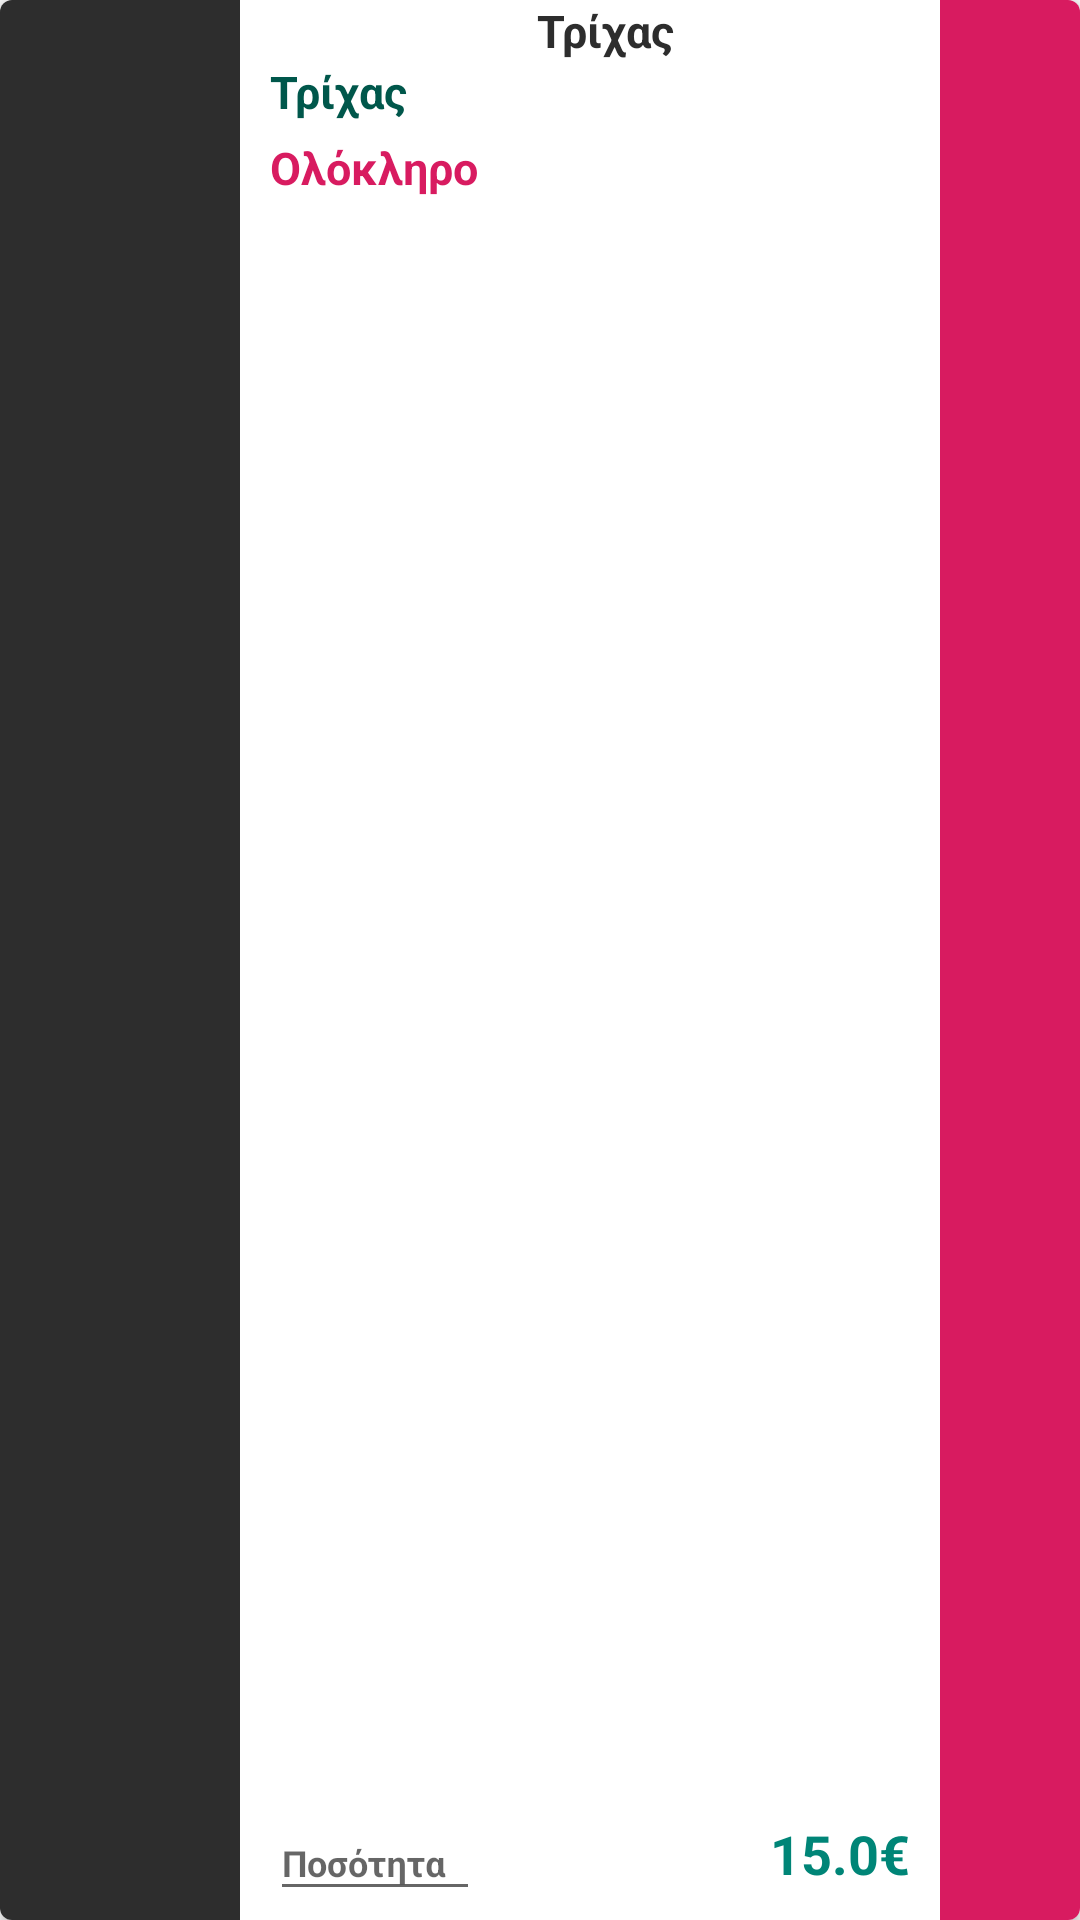

This screen was rendered from an Android layout file. Write that file and the resources it references.
<!-- AndroidManifest.xml: application theme AppTheme -->
<!-- res/layout/cart_layout.xml -->
<?xml version="1.0" encoding="utf-8"?>
<androidx.cardview.widget.CardView
    xmlns:android="http://schemas.android.com/apk/res/android"
    xmlns:tools="http://schemas.android.com/tools"
    android:clickable="true"
    android:foreground="?android:attr/selectableItemBackground"
    xmlns:cardview="http://schemas.android.com/apk/res-auto"
    android:id="@+id/cart_prod_card"
    android:layout_width="match_parent"
    android:layout_height="120dp"
    android:layout_margin="5dp"
    cardview:cardCornerRadius="4dp">

    <LinearLayout
        android:orientation="horizontal"
        android:layout_width="match_parent"
        android:layout_height="match_parent">

        <ImageView
            android:id="@+id/cart_prod_img"
            android:layout_width="80dp"
            android:layout_height="match_parent"
            android:scaleType="centerCrop"
            android:background="#2d2d2d"/>

        <androidx.constraintlayout.widget.ConstraintLayout
            android:id="@+id/prod_const"
            android:layout_width="0dp"
            android:layout_weight="5"
            android:layout_height="match_parent">

            <TextView
                android:id="@+id/cart_prod_name"
                android:layout_width="match_parent"
                android:layout_height="wrap_content"
                android:layout_marginLeft="10dp"
                android:text="Τρίχας"
                android:textColor="#2d2d2d"
                cardview:layout_constraintTop_toTopOf="parent"
                android:textSize="15sp"
                android:gravity="center_horizontal"
                android:textAlignment="center"
                android:textStyle="bold" />


            <TextView
                android:id="@+id/cart_prod_mer"
                android:textColor="@color/colorPrimaryDark"
                android:textSize="15sp"
                android:textStyle="bold"
                android:layout_marginLeft="10dp"
                android:layout_width="wrap_content"
                android:layout_height="wrap_content"
                cardview:layout_constraintLeft_toLeftOf="parent"
                cardview:layout_constraintTop_toBottomOf="@id/cart_prod_name"
                android:text="Τρίχας" />



            <TextView
                android:id="@+id/cart_prod_cat_attr"
                android:textColor="@color/colorAccent"
                android:textSize="15sp"
                android:textStyle="bold"
                android:layout_marginLeft="10dp"
                android:layout_width="wrap_content"
                android:layout_height="wrap_content"
                android:layout_marginTop="5dp"
                cardview:layout_constraintLeft_toLeftOf="parent"
                cardview:layout_constraintTop_toBottomOf="@id/cart_prod_mer"
                android:text="Ολόκληρο" />

            <com.google.android.material.textfield.TextInputLayout
                android:id="@+id/cart_til"
                android:layout_width="70dp"
                android:layout_height="wrap_content"
                android:layout_marginBottom="3dp"
                android:layout_marginLeft="10dp"
                cardview:layout_constraintBottom_toBottomOf="parent"
                cardview:layout_constraintLeft_toLeftOf="parent">
                
                <com.google.android.material.textfield.TextInputEditText
                    android:id="@+id/cart_tied"
                    android:layout_width="match_parent"
                    android:layout_height="wrap_content"
                    android:textAlignment="center"
                    android:layout_gravity="center_horizontal"
                    android:hint="Ποσότητα"
                    android:textStyle="bold"
                    android:textSize="12sp"
                    />

            </com.google.android.material.textfield.TextInputLayout>

            <TextView
                android:id="@+id/cart_prod_price"
                android:layout_width="wrap_content"
                android:layout_height="wrap_content"
                cardview:layout_constraintRight_toRightOf="parent"
                cardview:layout_constraintBottom_toBottomOf="parent"
                android:layout_marginRight="10dp"
                android:layout_marginBottom="10dp"
                android:textSize="18dp"
                android:textAlignment="center"
                android:gravity="center_horizontal"
                android:textStyle="bold"
                android:textColor="@color/colorPrimary"
                android:text="15.0€"/>

        </androidx.constraintlayout.widget.ConstraintLayout>

        <androidx.constraintlayout.widget.ConstraintLayout
            android:layout_width="0dp"
            android:layout_height="match_parent"
            android:layout_weight="1">
            <ImageView
                android:layout_width="match_parent"
                android:layout_height="match_parent"
                android:src="@drawable/delete_cart_product"
                android:background="@color/colorAccent"/>

        </androidx.constraintlayout.widget.ConstraintLayout>

    </LinearLayout>

</androidx.cardview.widget.CardView>
<!-- resources referenced by this layout -->
<resources>
  <color name="colorAccent">#D81B60</color>
  <color name="colorPrimary">#008577</color>
  <color name="colorPrimaryDark">#00574B</color>
  <style name="AppTheme" parent="Theme.AppCompat.Light.NoActionBar">
          
          <item name="colorPrimary">@color/colorPrimary</item>
          <item name="colorPrimaryDark">@color/colorPrimaryDark</item>
          <item name="colorAccent">@color/colorAccent</item>
  
          
          <item name="android:spinnerItemStyle">
              @style/spinnerItemStyle
          </item>
  
          
          <item name="android:spinnerDropDownItemStyle">
              @style/spinnerDropDownItemStyle
          </item>
      </style>
  <style name="spinnerItemStyle">
          <item name="android:padding">10dp</item>
          <item name="android:textSize">20sp</item>
          <item name="android:textColor">@color/colorPrimary</item>
      </style>
  <style name="spinnerDropDownItemStyle">
          <item name="android:padding">20dp</item>
          <item name="android:textSize">30sp</item>
          <item name="android:textColor">@color/colorAccent</item>
      </style>
</resources>
